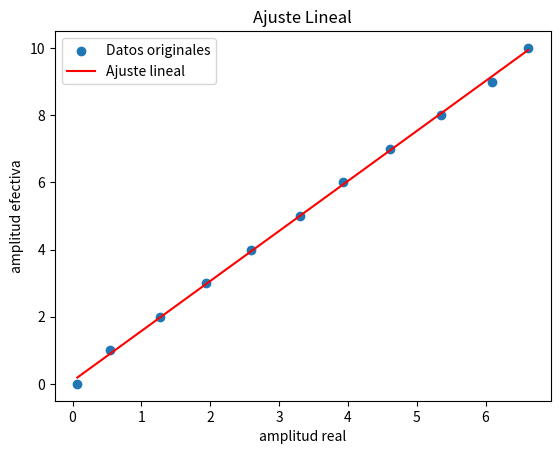

Python code for this plot:
import numpy as np
import matplotlib.pyplot as plt
from scipy import stats

# Definir los datos
lista_de_numerosx = [0.069, 0.546, 1.265, 1.942, 2.585, 3.307, 3.93, 4.615, 5.348, 6.086, 6.619]
lista_de_numerosy = [0, 1, 2, 3, 4, 5, 6, 7, 8, 9, 10]

# Función para calcular el ajuste lineal y la pendiente
def ajuste_lineal(x, y):
    # Calcular la pendiente, intersección, coeficiente de correlación, valor p, y error estándar
    pendiente, intersección, r_value, p_value, std_err = stats.linregress(x, y)
    
    # Generar valores ajustados basados en la pendiente e intersección
    ajuste = pendiente * np.array(x) + intersección
    
    # Imprimir los resultados
    print(f'Pendiente: {pendiente}')
    print(f'Intersección: {intersección}')
    print(f'Coeficiente de correlación: {r_value}')
    print(f'Valor p: {p_value}')
    print(f'Error estándar: {std_err}')
    
    # Graficar los datos y el ajuste lineal
    plt.scatter(x, y, label='Datos originales')
    plt.plot(x, ajuste, color='red', label='Ajuste lineal')
    plt.xlabel('amplitud real')
    plt.ylabel('amplitud efectiva')
    plt.title('Ajuste Lineal')
    plt.legend()
    plt.show()

    return pendiente, intersección, ajuste

# Ejemplo de uso
ajuste_lineal(lista_de_numerosx, lista_de_numerosy)
